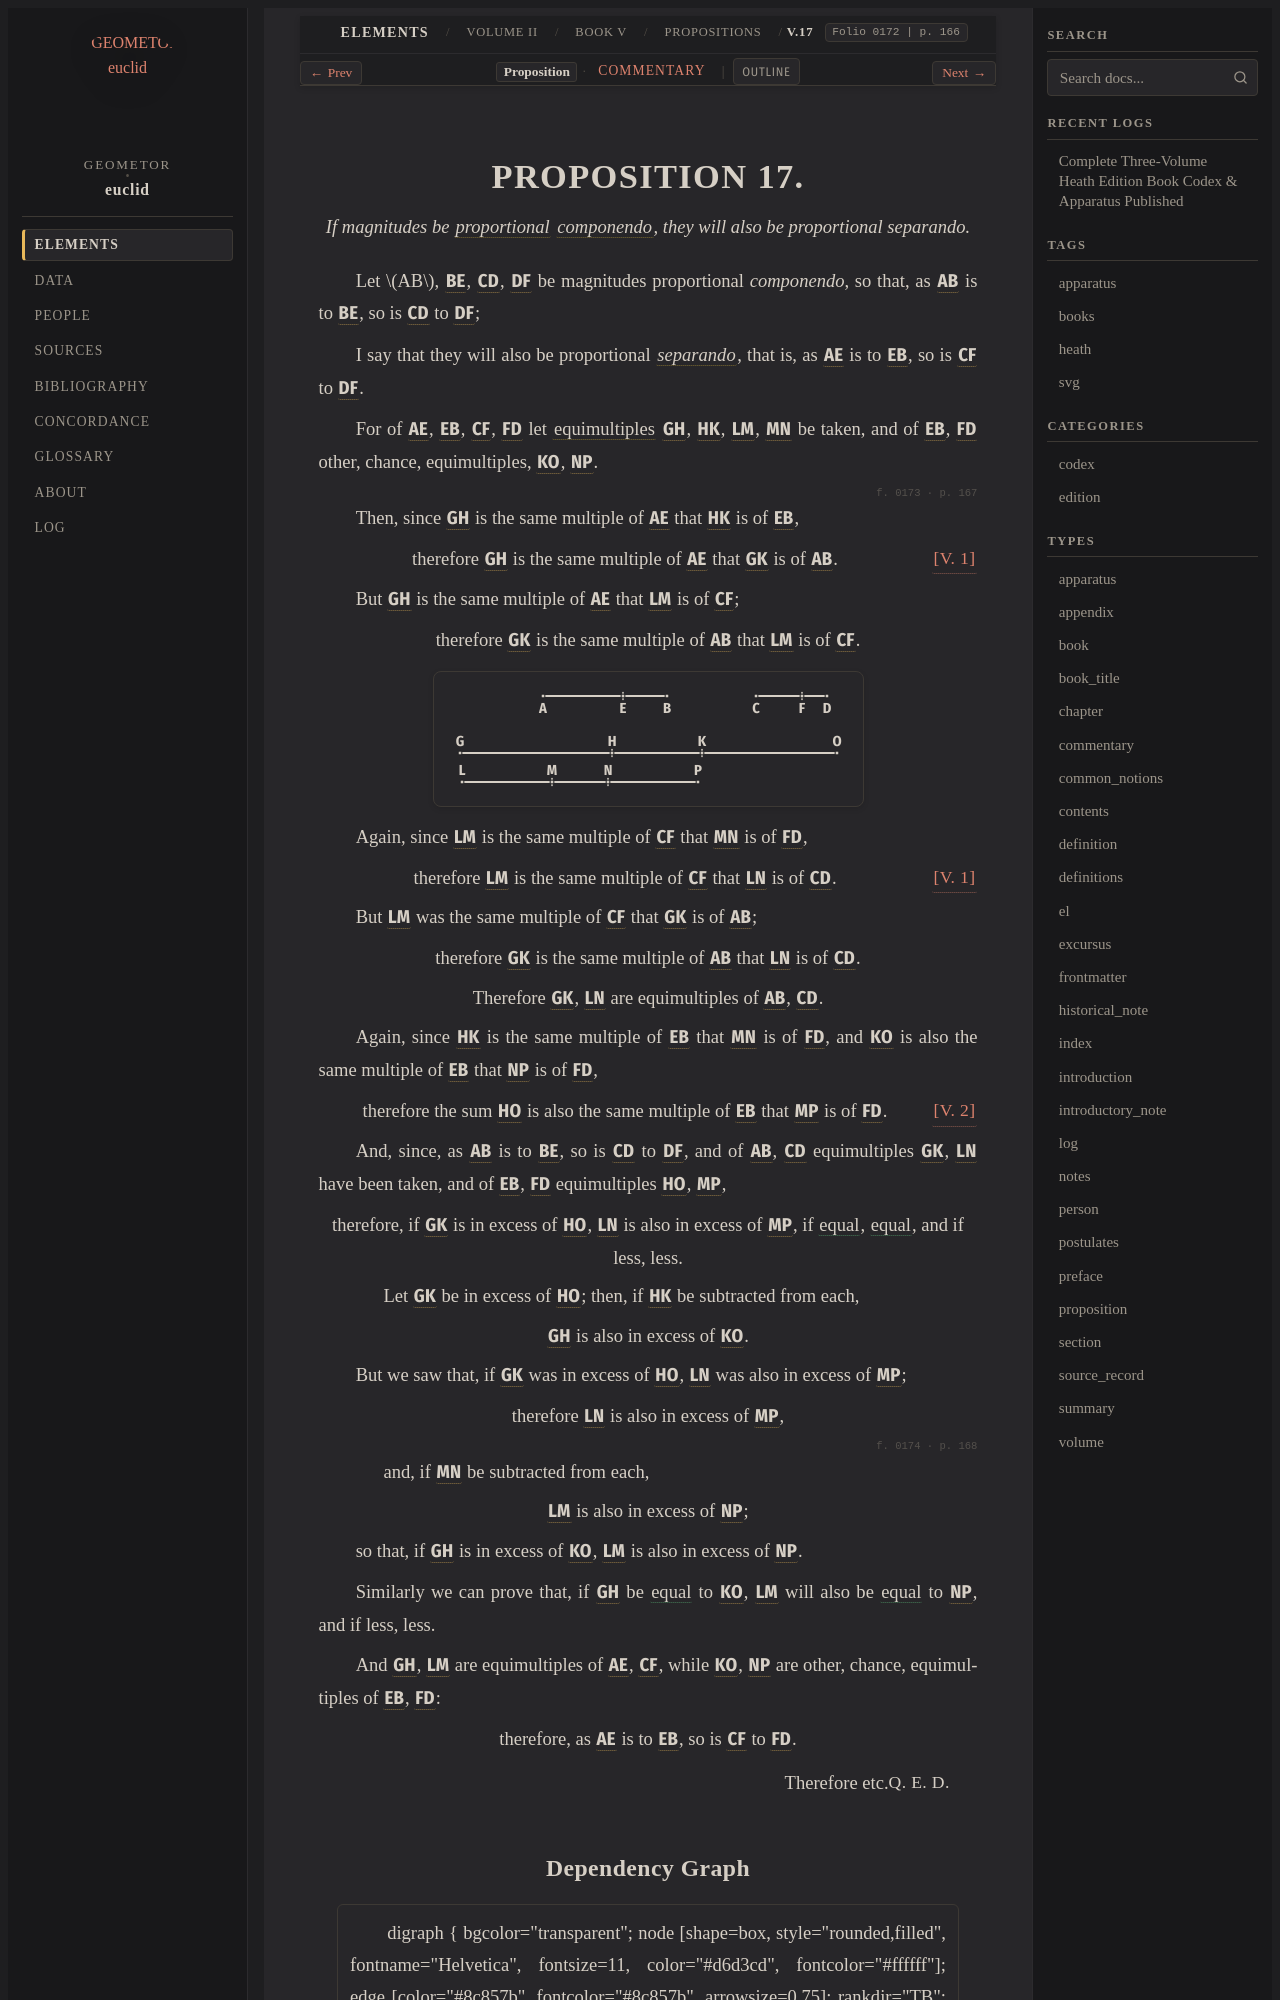

repository: geometor/euclid · page: heath/volume_II/book_v/propositions/17/index.html · generator: sphinx

:canonical_id: V.17
:volume: II
:book: V
:proposition: 17
:type: proposition
:title: Proposition V.17
:folios: 0172, 0173, 0174
:folio: 0172
:page: 166
:pages: 166, 167, 168
:dependencies: I.def.2, V.def.6, V.def.14, V.def.15, V.1, V.2

.. _V.17:

.. folio:: 0172
   :page: 166
